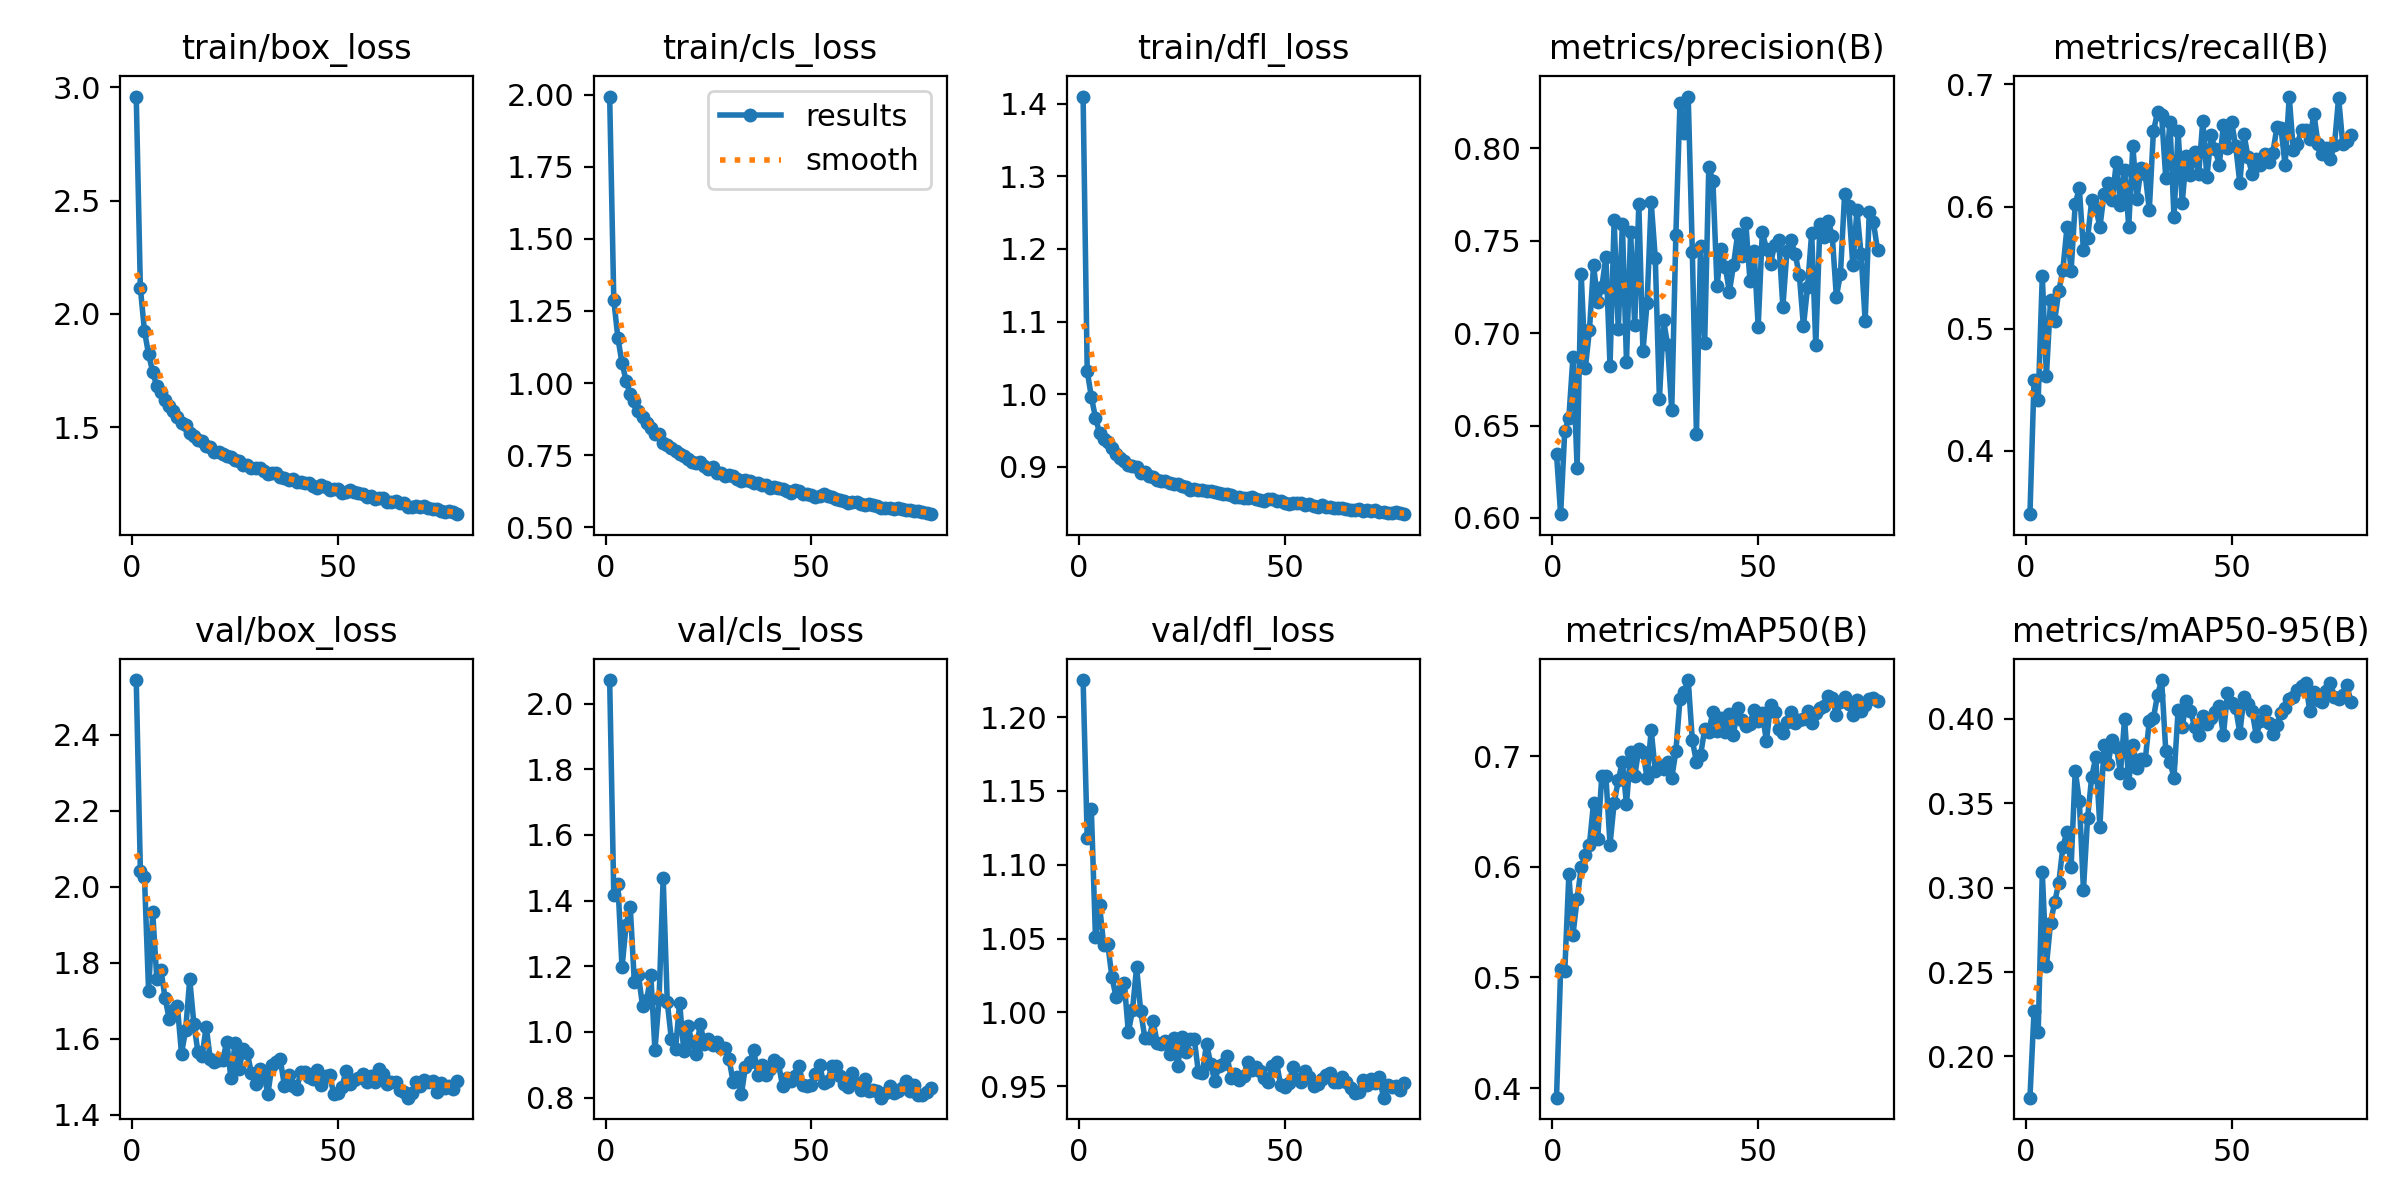

The table this chart was drawn from, first rows:
epoch, time, train/box_loss, train/cls_loss, train/dfl_loss, metrics/precision(B), metrics/recall(B), metrics/mAP50(B), metrics/mAP50-95(B), val/box_loss, val/cls_loss, val/dfl_loss, lr/pg0, lr/pg1, lr/pg2
1, 66.26, 2.959, 1.994, 1.41, 0.6346, 0.348, 0.3913, 0.1756, 2.543, 2.072, 1.225, 0.003323, 0.003323, 0.07009
2, 112.8, 2.115, 1.288, 1.032, 0.6021, 0.458, 0.5079, 0.2271, 2.042, 1.416, 1.118, 0.006655, 0.006655, 0.04009
3, 158.2, 1.924, 1.156, 0.9964, 0.6471, 0.4413, 0.5055, 0.2144, 2.025, 1.451, 1.138, 0.009985, 0.009985, 0.01009
4, 203.1, 1.822, 1.069, 0.9677, 0.6543, 0.5432, 0.5931, 0.309, 1.725, 1.196, 1.051, 0.00999, 0.00999, 0.00999
5, 248.5, 1.743, 1.008, 0.9468, 0.6873, 0.4612, 0.5386, 0.2535, 1.933, 1.327, 1.073, 0.009983, 0.009983, 0.009983
6, 293.6, 1.681, 0.9603, 0.9383, 0.6272, 0.5233, 0.5708, 0.2789, 1.758, 1.381, 1.046, 0.009973, 0.009973, 0.009973
7, 339.5, 1.655, 0.9362, 0.9336, 0.7319, 0.5061, 0.5994, 0.2913, 1.781, 1.151, 1.046, 0.009961, 0.009961, 0.009961
8, 384.8, 1.619, 0.9043, 0.9255, 0.681, 0.5306, 0.6105, 0.3026, 1.708, 1.172, 1.024, 0.009947, 0.009947, 0.009947
9, 429.8, 1.593, 0.8829, 0.9181, 0.7016, 0.5483, 0.62, 0.3241, 1.653, 1.078, 1.011, 0.009931, 0.009931, 0.009931
10, 474.8, 1.57, 0.8607, 0.9114, 0.7369, 0.5829, 0.6581, 0.333, 1.675, 1.097, 1.015, 0.009912, 0.009912, 0.009912
11, 520.1, 1.545, 0.8433, 0.9074, 0.7168, 0.5472, 0.6253, 0.3121, 1.686, 1.173, 1.02, 0.009892, 0.009892, 0.009892
12, 566, 1.519, 0.8218, 0.903, 0.7248, 0.6023, 0.6818, 0.3693, 1.561, 0.9446, 0.9865, 0.009869, 0.009869, 0.009869
13, 612.2, 1.509, 0.8215, 0.9013, 0.7412, 0.6151, 0.6819, 0.3514, 1.624, 1.1, 1.001, 0.009844, 0.009844, 0.009844
14, 657.3, 1.476, 0.7936, 0.8994, 0.6821, 0.564, 0.62, 0.2986, 1.757, 1.469, 1.031, 0.009818, 0.009818, 0.009818
15, 701.9, 1.464, 0.7848, 0.8918, 0.761, 0.5739, 0.6576, 0.341, 1.64, 1.09, 1.001, 0.009789, 0.009789, 0.009789
16, 746.8, 1.443, 0.7753, 0.8929, 0.702, 0.605, 0.678, 0.3653, 1.565, 0.9768, 0.9829, 0.009758, 0.009758, 0.009758
17, 792.1, 1.437, 0.763, 0.8867, 0.759, 0.5992, 0.695, 0.3773, 1.555, 0.9469, 0.9824, 0.009725, 0.009725, 0.009725
18, 837.2, 1.417, 0.7552, 0.8864, 0.6844, 0.5831, 0.6564, 0.3361, 1.632, 1.089, 0.994, 0.00969, 0.00969, 0.00969
19, 882.5, 1.412, 0.7467, 0.8821, 0.7547, 0.6103, 0.7034, 0.3843, 1.546, 0.9428, 0.9797, 0.009652, 0.009652, 0.009652
20, 927.5, 1.39, 0.7348, 0.8807, 0.7042, 0.6195, 0.6817, 0.3734, 1.54, 1.018, 0.9785, 0.009613, 0.009613, 0.009613
21, 972.4, 1.391, 0.727, 0.8801, 0.7696, 0.6053, 0.7068, 0.3872, 1.544, 0.9697, 0.9804, 0.009572, 0.009572, 0.009572
22, 1018, 1.381, 0.7228, 0.8775, 0.6901, 0.6368, 0.7035, 0.3833, 1.544, 0.9326, 0.9719, 0.009529, 0.009529, 0.009529
23, 1063, 1.375, 0.7243, 0.8762, 0.716, 0.6015, 0.6804, 0.3681, 1.592, 1.026, 0.9826, 0.009484, 0.009484, 0.009484
24, 1108, 1.37, 0.7133, 0.8756, 0.7708, 0.6301, 0.7236, 0.4, 1.496, 0.9631, 0.9638, 0.009437, 0.009437, 0.009437
25, 1153, 1.356, 0.7027, 0.8729, 0.7405, 0.5836, 0.6863, 0.3621, 1.588, 0.9773, 0.9832, 0.009388, 0.009388, 0.009388
26, 1198, 1.352, 0.7098, 0.8722, 0.6642, 0.6495, 0.6923, 0.3845, 1.521, 0.9589, 0.9734, 0.009337, 0.009337, 0.009337
27, 1244, 1.335, 0.6873, 0.8678, 0.7072, 0.6066, 0.688, 0.3705, 1.574, 0.9686, 0.982, 0.009284, 0.009284, 0.009284
28, 1288, 1.332, 0.6865, 0.8698, 0.6935, 0.6313, 0.695, 0.3763, 1.562, 0.9494, 0.9822, 0.009229, 0.009229, 0.009229
29, 1333, 1.32, 0.6781, 0.8683, 0.6582, 0.6268, 0.6802, 0.3753, 1.509, 0.9497, 0.96, 0.009173, 0.009173, 0.009173
30, 1379, 1.321, 0.6824, 0.8678, 0.7531, 0.5972, 0.7043, 0.3985, 1.481, 0.9186, 0.9592, 0.009115, 0.009115, 0.009115
31, 1423, 1.321, 0.6767, 0.8672, 0.8245, 0.6616, 0.7513, 0.4003, 1.522, 0.8467, 0.9789, 0.009055, 0.009055, 0.009055
32, 1468, 1.309, 0.6665, 0.8667, 0.808, 0.6773, 0.7578, 0.4141, 1.504, 0.8634, 0.9653, 0.008993, 0.008993, 0.008993
33, 1513, 1.296, 0.6588, 0.8655, 0.8279, 0.6746, 0.7688, 0.4228, 1.456, 0.8093, 0.9535, 0.008929, 0.008929, 0.008929
34, 1558, 1.297, 0.6634, 0.8642, 0.7438, 0.6233, 0.7145, 0.381, 1.532, 0.8945, 0.9637, 0.008864, 0.008864, 0.008864
35, 1603, 1.298, 0.6614, 0.8619, 0.6452, 0.6696, 0.6945, 0.3745, 1.539, 0.9071, 0.9652, 0.008797, 0.008797, 0.008797
36, 1649, 1.279, 0.653, 0.8622, 0.7472, 0.5912, 0.7009, 0.3651, 1.546, 0.944, 0.9703, 0.008729, 0.008729, 0.008729
37, 1694, 1.278, 0.6535, 0.8605, 0.6947, 0.6619, 0.7242, 0.4049, 1.477, 0.8693, 0.9554, 0.008658, 0.008658, 0.008658
38, 1740, 1.269, 0.6448, 0.8588, 0.7897, 0.603, 0.7219, 0.3949, 1.506, 0.899, 0.9581, 0.008587, 0.008587, 0.008587
39, 1787, 1.274, 0.6445, 0.8578, 0.7823, 0.6415, 0.7402, 0.4106, 1.475, 0.8694, 0.9541, 0.008513, 0.008513, 0.008513
40, 1832, 1.26, 0.6355, 0.8574, 0.7255, 0.626, 0.723, 0.4048, 1.469, 0.888, 0.9569, 0.008439, 0.008439, 0.008439
41, 1876, 1.26, 0.6408, 0.8567, 0.7455, 0.645, 0.734, 0.3951, 1.514, 0.9146, 0.9667, 0.008362, 0.008362, 0.008362
42, 1922, 1.253, 0.6374, 0.8585, 0.7359, 0.6265, 0.7217, 0.3904, 1.513, 0.9056, 0.9613, 0.008284, 0.008284, 0.008284
43, 1966, 1.255, 0.6312, 0.855, 0.7222, 0.6704, 0.7381, 0.4013, 1.5, 0.8347, 0.9633, 0.008205, 0.008205, 0.008205
44, 2011, 1.24, 0.6245, 0.8537, 0.7367, 0.6239, 0.7195, 0.3968, 1.494, 0.8583, 0.9603, 0.008125, 0.008125, 0.008125
45, 2056, 1.234, 0.6191, 0.853, 0.7534, 0.6583, 0.7431, 0.4002, 1.518, 0.851, 0.9556, 0.008043, 0.008043, 0.008043
46, 2101, 1.246, 0.6282, 0.8562, 0.7419, 0.647, 0.7325, 0.4041, 1.48, 0.8649, 0.9529, 0.00796, 0.00796, 0.00796
47, 2146, 1.237, 0.6245, 0.8551, 0.7595, 0.6341, 0.7275, 0.4073, 1.502, 0.8965, 0.9639, 0.007875, 0.007875, 0.007875
48, 2191, 1.224, 0.6152, 0.8522, 0.7284, 0.6666, 0.7293, 0.3901, 1.506, 0.8388, 0.9664, 0.007789, 0.007789, 0.007789
49, 2236, 1.229, 0.6137, 0.8524, 0.7446, 0.6477, 0.7421, 0.4149, 1.454, 0.8349, 0.9508, 0.007702, 0.007702, 0.007702
50, 2280, 1.227, 0.6124, 0.8496, 0.7033, 0.6695, 0.7314, 0.4094, 1.457, 0.8377, 0.9495, 0.007614, 0.007614, 0.007614
51, 2325, 1.21, 0.6061, 0.8486, 0.7545, 0.6493, 0.7388, 0.4062, 1.474, 0.8704, 0.9521, 0.007525, 0.007525, 0.007525
52, 2371, 1.214, 0.6069, 0.8502, 0.7457, 0.6192, 0.7136, 0.3914, 1.517, 0.9003, 0.9628, 0.007435, 0.007435, 0.007435
53, 2415, 1.223, 0.6144, 0.8501, 0.7373, 0.6593, 0.7458, 0.4127, 1.482, 0.8428, 0.955, 0.007343, 0.007343, 0.007343
54, 2460, 1.213, 0.6073, 0.8503, 0.7479, 0.6402, 0.74, 0.4087, 1.492, 0.8497, 0.953, 0.007251, 0.007251, 0.007251
55, 2505, 1.212, 0.6031, 0.848, 0.7503, 0.6264, 0.7245, 0.4043, 1.497, 0.8962, 0.9606, 0.007158, 0.007158, 0.007158
56, 2550, 1.206, 0.5979, 0.8483, 0.7141, 0.6388, 0.7209, 0.3898, 1.507, 0.8961, 0.9566, 0.007063, 0.007063, 0.007063
57, 2596, 1.194, 0.5927, 0.8453, 0.7445, 0.6337, 0.7309, 0.3986, 1.487, 0.8657, 0.9506, 0.006968, 0.006968, 0.006968
58, 2640, 1.197, 0.5924, 0.8449, 0.7501, 0.6432, 0.7395, 0.4044, 1.503, 0.8412, 0.9519, 0.006872, 0.006872, 0.006872
59, 2686, 1.182, 0.5832, 0.8471, 0.7426, 0.6366, 0.7299, 0.3973, 1.487, 0.8309, 0.9552, 0.006775, 0.006775, 0.006775
60, 2731, 1.187, 0.5886, 0.8446, 0.7313, 0.6436, 0.7325, 0.3908, 1.521, 0.8741, 0.9577, 0.006678, 0.006678, 0.006678
... 19 more rows
